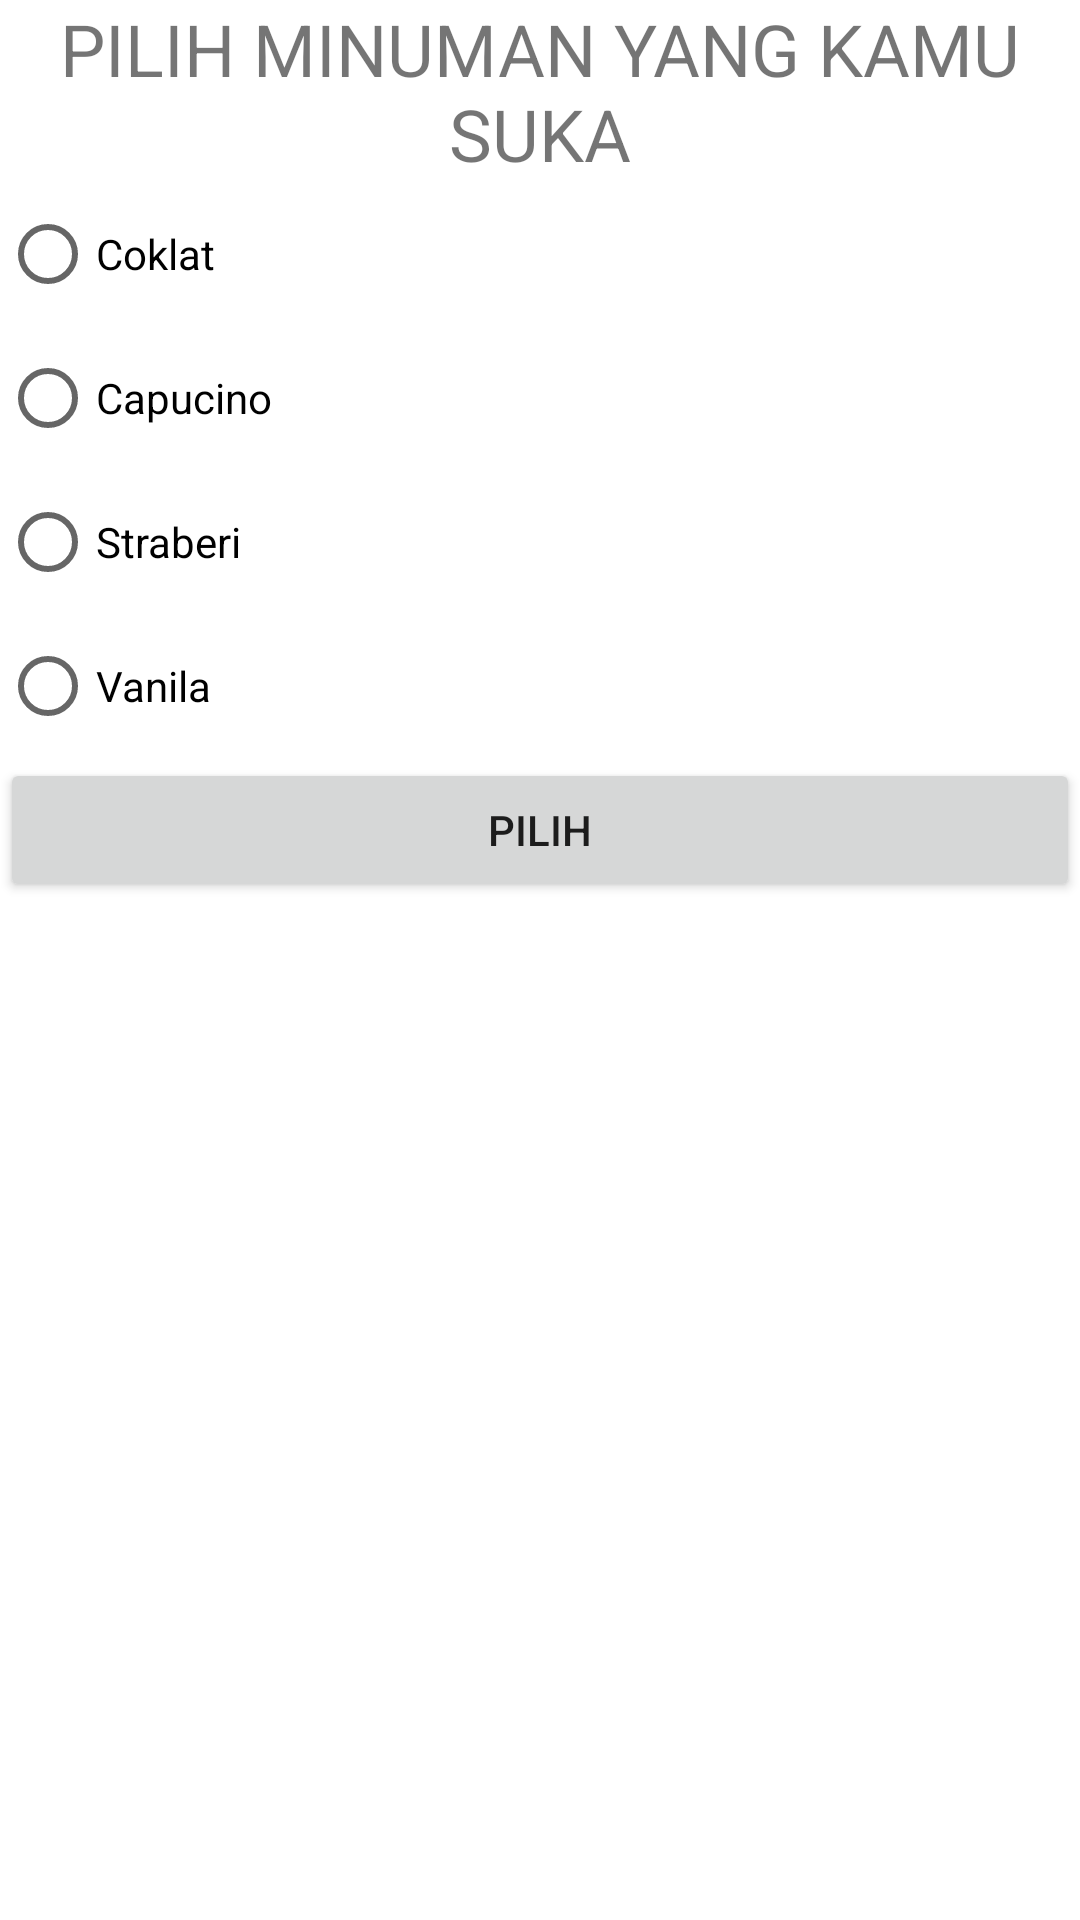

This screen was rendered from an Android layout file. Write that file and the resources it references.
<!-- AndroidManifest.xml: application theme Theme.IntentMuhajirin -->
<!-- res/layout/activity_move_for_result.xml -->
<?xml version="1.0" encoding="utf-8"?>
<LinearLayout xmlns:android="http://schemas.android.com/apk/res/android"
    xmlns:app="http://schemas.android.com/apk/res-auto"
    xmlns:tools="http://schemas.android.com/tools"
    android:layout_width="match_parent"
    android:layout_height="match_parent"
    tools:context=".MoveForResultActivity"
    android:orientation="vertical">

    <TextView
        android:layout_width="match_parent"
        android:layout_height="wrap_content"
        android:text="@string/choose_drink"
        android:layout_marginBottom="@dimen/activity_vertical_margin"
        android:layout_marginLeft="@dimen/activity_horizontal_margin"
        android:layout_marginRight="@dimen/activity_horizontal_margin"
        android:textSize="24sp"
        android:gravity="center" />

    <RadioGroup
        android:layout_width="match_parent"
        android:layout_height="wrap_content"
        android:id="@+id/rg_drink"
        android:orientation="vertical">

        <RadioButton
            android:layout_width="match_parent"
            android:layout_height="wrap_content"
            android:id="@+id/rb_chocolate"
            android:text="@string/_chocolate"
            android:layout_marginBottom="@dimen/activity_vertical_margin"/>

        <RadioButton
            android:layout_width="match_parent"
            android:layout_height="wrap_content"
            android:id="@+id/rb_capuccino"
            android:text="@string/_capuccino"
            android:layout_marginBottom="@dimen/activity_vertical_margin"/>

        <RadioButton
            android:layout_width="match_parent"
            android:layout_height="wrap_content"
            android:id="@+id/rb_strawberry"
            android:text="@string/_strawberry"
            android:layout_marginBottom="@dimen/activity_vertical_margin"/>

        <RadioButton
            android:layout_width="match_parent"
            android:layout_height="wrap_content"
            android:id="@+id/rb_vanilla"
            android:text="@string/_vanilla"
            android:layout_marginBottom="@dimen/activity_vertical_margin"/>
    </RadioGroup>

    <Button
        android:layout_width="match_parent"
        android:layout_height="wrap_content"
        android:text="@string/choose"
        android:id="@+id/btn_choose"/>

</LinearLayout>
<!-- resources referenced by this layout -->
<resources>
  <string name="_capuccino">Capucino</string>
  <string name="_chocolate">Coklat</string>
  <string name="_strawberry">Straberi</string>
  <string name="_vanilla">Vanila</string>
  <string name="choose">PILIH</string>
  <string name="choose_drink">PILIH MINUMAN YANG KAMU SUKA</string>
  <style name="Theme.IntentMuhajirin" parent="Theme.MaterialComponents.DayNight.DarkActionBar">
          
          <item name="colorPrimary">@color/purple_500</item>
          <item name="colorPrimaryVariant">@color/purple_700</item>
          <item name="colorOnPrimary">@color/white</item>
          
          <item name="colorSecondary">@color/teal_200</item>
          <item name="colorSecondaryVariant">@color/teal_700</item>
          <item name="colorOnSecondary">@color/black</item>
          
          <item name="android:statusBarColor" tools:targetApi="l">?attr/colorPrimaryVariant</item>
          
      </style>
  <!-- not gathered from this repository: default colours our renderer supplied (Android Studio template values) -->
  <color name="purple_500">#FF6200EE</color>
  <color name="purple_700">#FF3700B3</color>
  <color name="teal_200">#FF03DAC5</color>
  <color name="teal_700">#FF018786</color>
  <color name="black">#FF000000</color>
  <color name="white">#FFFFFFFF</color>
</resources>
